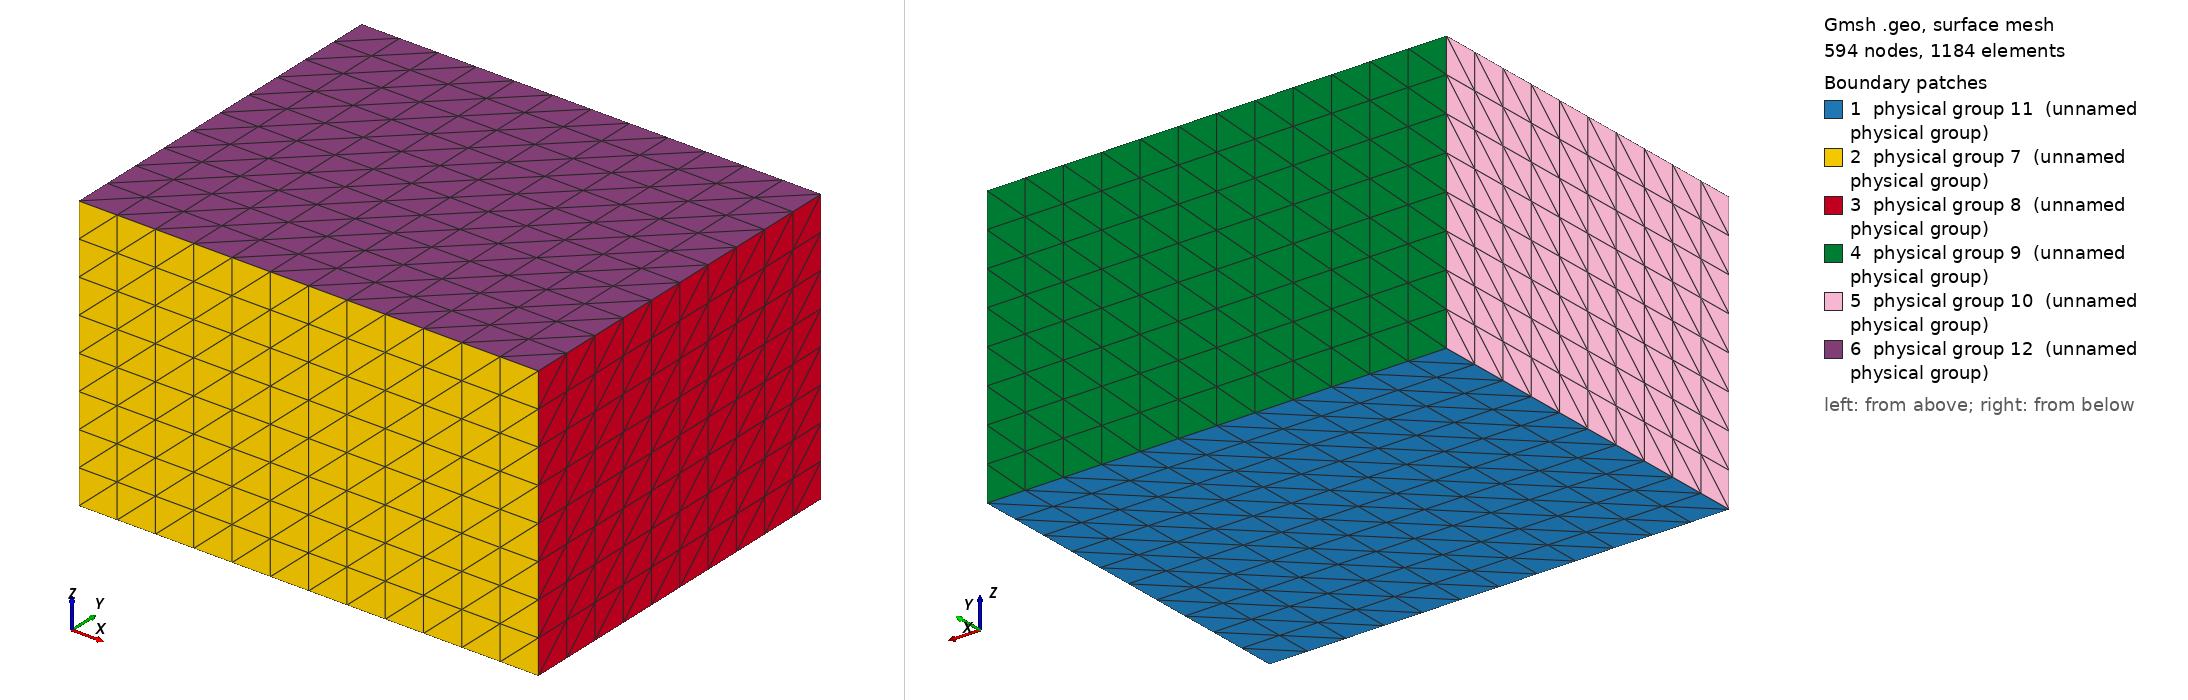

Gmsh geometry script, surface-meshed: 594 nodes, 1184 surface elements. Boundary patches (legend numbers): 1 physical group 11 (unnamed physical group), 2 physical group 7 (unnamed physical group), 3 physical group 8 (unnamed physical group), 4 physical group 9 (unnamed physical group), 5 physical group 10 (unnamed physical group), 6 physical group 12 (unnamed physical group). Left view from above one corner, right view from below the opposite corner. Legend entries are the model's physical surfaces. The drawing asked Gmsh for element sizes between 1% and 20% of the model's largest extent; the script's own settings can give other sizes.

=== MMS_B.geo (drawn) ===
Point(1) = {0.1,-0.3,0.4,0.08};
Extrude {0.5, 0, 0} {
  Point{1}; Layers{12};
}
Extrude {0, 0.4, 0} {
  Line{1}; Layers{10};
}
Extrude {0, 0, 0.3} {
  Surface{5}; Layers{8};
}
Physical Surface(7) = {14};
Physical Surface(8) = {18};
Physical Surface(9) = {22};
Physical Surface(10) = {26};
Physical Surface(11) = {5};
Physical Surface(12) = {27};
Physical Volume(13) = {1};
